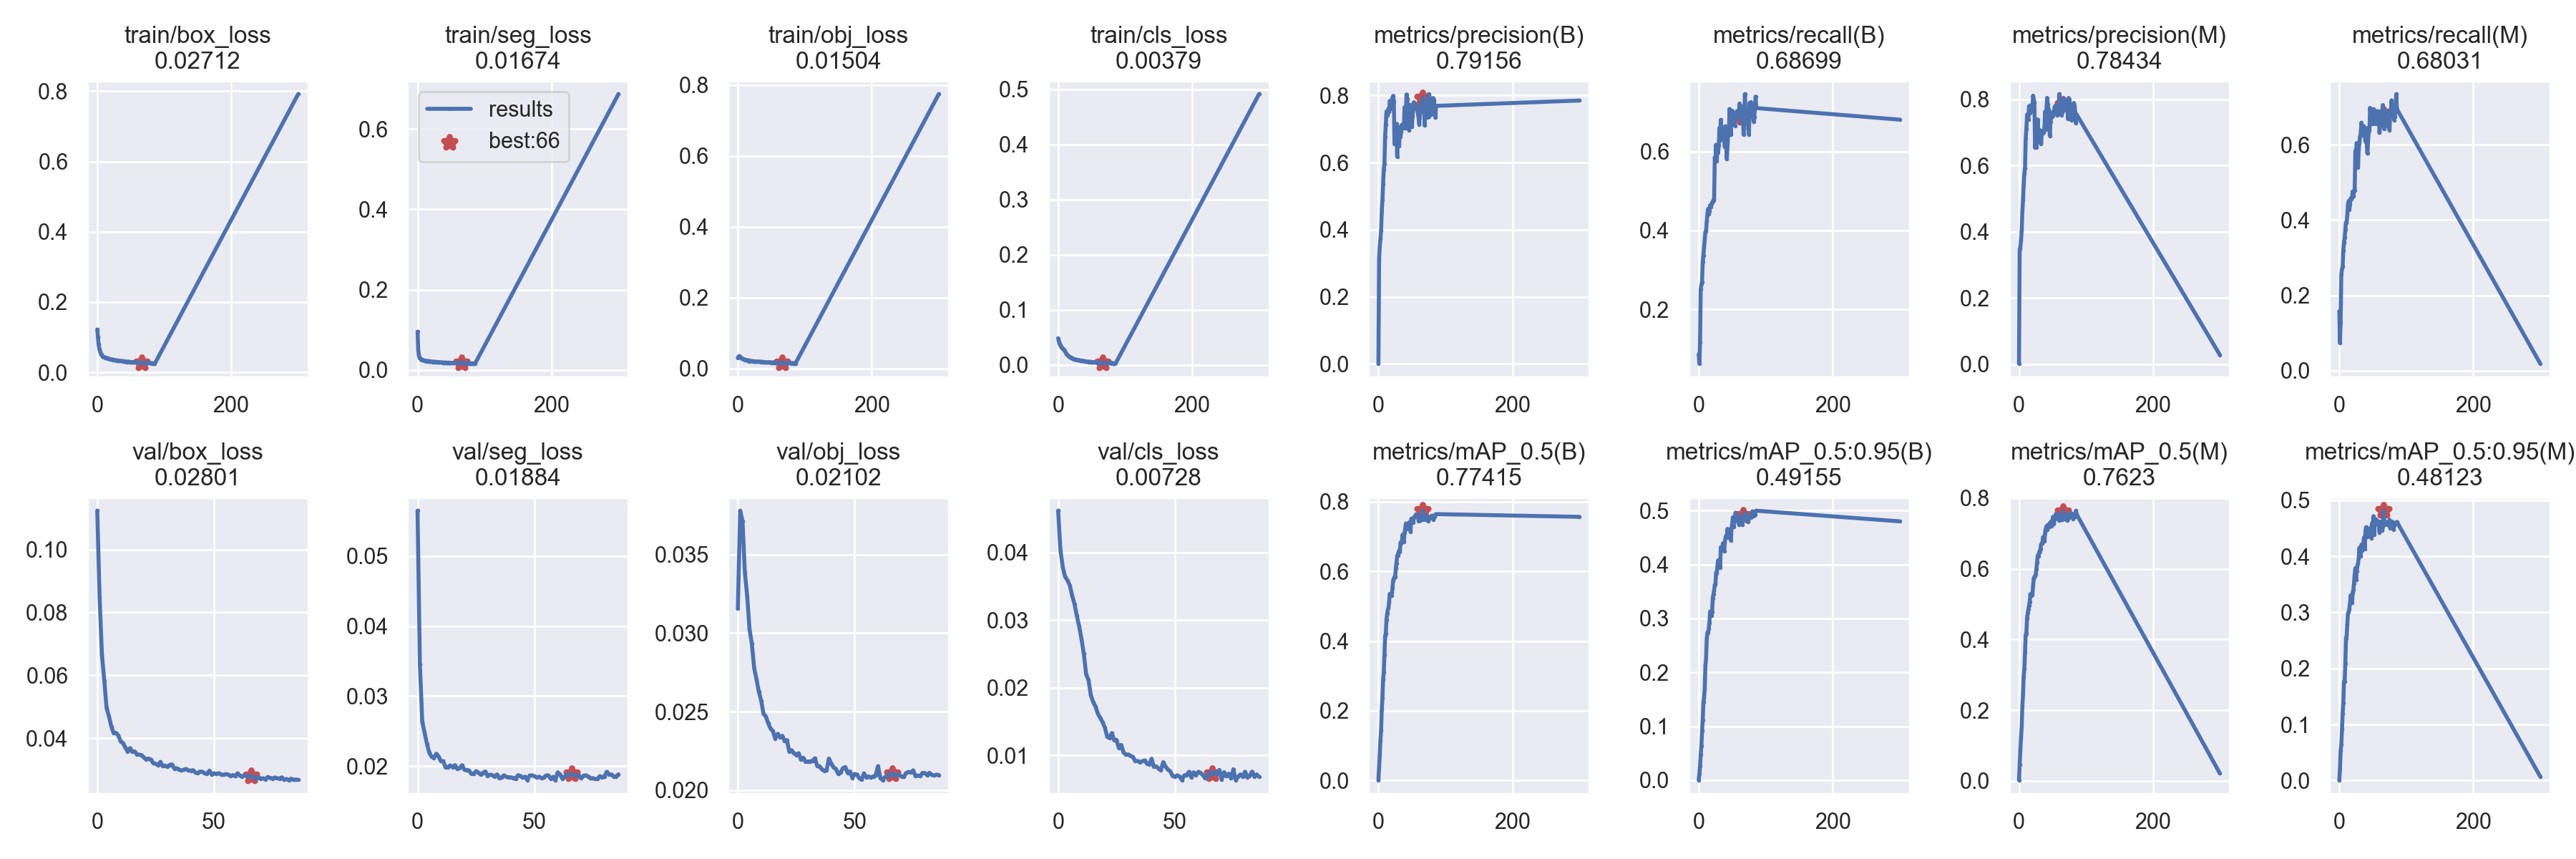

The table this chart was drawn from, first rows:
epoch, train/box_loss, train/seg_loss, train/obj_loss, train/cls_loss, metrics/precision(B), metrics/recall(B), metrics/mAP_0.5(B), metrics/mAP_0.5:0.95(B), metrics/precision(M), metrics/recall(M), metrics/mAP_0.5(M), metrics/mAP_0.5:0.95(M), val/box_loss, val/seg_loss, val/obj_loss, val/cls_loss, x/lr0, x/lr1, x/lr2
0, 0.1218, 0.09523, 0.02993, 0.04836, 0.001197, 0.08594, 0.0008634, 0.0002, 0.002227, 0.1576, 0.002165, 0.0007536, 0.1123, 0.0565, 0.03155, 0.04615, 0.06721, 0.0003312, 0.0003312
1, 0.1004, 0.05022, 0.03321, 0.04317, 0.3111, 0.06288, 0.03676, 0.01128, 0.3471, 0.07435, 0.04598, 0.02, 0.08467, 0.03453, 0.03778, 0.04029, 0.03421, 0.0006623, 0.0006623
2, 0.07991, 0.03631, 0.03519, 0.03862, 0.3501, 0.1175, 0.07228, 0.0261, 0.3523, 0.1285, 0.08655, 0.05265, 0.06651, 0.0264, 0.03713, 0.0378, 0.001205, 0.0009913, 0.0009913
3, 0.06674, 0.03062, 0.03344, 0.0359, 0.3723, 0.2513, 0.116, 0.04771, 0.3726, 0.2552, 0.1224, 0.06381, 0.05833, 0.02477, 0.03386, 0.0364, 0.0009901, 0.0009901, 0.0009901
4, 0.05993, 0.02893, 0.03154, 0.03435, 0.398, 0.263, 0.1452, 0.063, 0.403, 0.2705, 0.1533, 0.09124, 0.04956, 0.02319, 0.03235, 0.03586, 0.0009901, 0.0009901, 0.0009901
5, 0.05379, 0.02642, 0.02947, 0.0323, 0.4558, 0.27, 0.2046, 0.09154, 0.4611, 0.2762, 0.2127, 0.1196, 0.04694, 0.02192, 0.03025, 0.03512, 0.0009868, 0.0009868, 0.0009868
6, 0.05011, 0.02491, 0.02746, 0.03134, 0.4894, 0.3194, 0.2359, 0.1115, 0.4962, 0.3191, 0.2443, 0.1381, 0.04377, 0.02134, 0.02932, 0.03361, 0.0009835, 0.0009835, 0.0009835
7, 0.04825, 0.02547, 0.02789, 0.02936, 0.5351, 0.3364, 0.2895, 0.1445, 0.5395, 0.3388, 0.2948, 0.1766, 0.04156, 0.02117, 0.02775, 0.03238, 0.0009802, 0.0009802, 0.0009802
8, 0.04575, 0.02365, 0.02651, 0.02869, 0.579, 0.3582, 0.311, 0.1523, 0.577, 0.3524, 0.3177, 0.1767, 0.04169, 0.02175, 0.02705, 0.03061, 0.0009769, 0.0009769, 0.0009769
9, 0.04431, 0.02357, 0.02495, 0.02761, 0.5963, 0.3771, 0.3603, 0.1694, 0.5916, 0.3741, 0.364, 0.2081, 0.04085, 0.02135, 0.02626, 0.02907, 0.0009736, 0.0009736, 0.0009736
10, 0.0436, 0.02305, 0.02523, 0.02508, 0.6773, 0.3966, 0.4145, 0.2122, 0.6817, 0.3937, 0.4133, 0.2531, 0.03896, 0.0207, 0.02568, 0.02719, 0.0009703, 0.0009703, 0.0009703
11, 0.04282, 0.02318, 0.02427, 0.02282, 0.713, 0.3972, 0.4208, 0.2256, 0.7098, 0.3931, 0.418, 0.258, 0.03843, 0.02071, 0.02485, 0.025, 0.000967, 0.000967, 0.000967
12, 0.04155, 0.02214, 0.02424, 0.02066, 0.7522, 0.4225, 0.4606, 0.2621, 0.7535, 0.4138, 0.4593, 0.2794, 0.037, 0.0198, 0.0247, 0.02196, 0.0009637, 0.0009637, 0.0009637
13, 0.04169, 0.02136, 0.02321, 0.01894, 0.7477, 0.4416, 0.4784, 0.2739, 0.7523, 0.4402, 0.4749, 0.2976, 0.03575, 0.01985, 0.02425, 0.02115, 0.0009604, 0.0009604, 0.0009604
14, 0.04043, 0.02212, 0.02334, 0.01779, 0.7417, 0.4547, 0.4888, 0.2726, 0.7384, 0.4505, 0.4858, 0.3008, 0.0368, 0.02009, 0.02392, 0.0189, 0.0009571, 0.0009571, 0.0009571
15, 0.04017, 0.02191, 0.02278, 0.01673, 0.7603, 0.4407, 0.4946, 0.2809, 0.7785, 0.4273, 0.4954, 0.3059, 0.0356, 0.01985, 0.02376, 0.01788, 0.0009538, 0.0009538, 0.0009538
16, 0.03895, 0.02175, 0.02302, 0.01521, 0.7523, 0.448, 0.5128, 0.2925, 0.7586, 0.4412, 0.5068, 0.3164, 0.03576, 0.02013, 0.02328, 0.01723, 0.0009505, 0.0009505, 0.0009505
17, 0.03811, 0.0205, 0.02075, 0.01451, 0.7838, 0.4637, 0.5356, 0.3127, 0.7808, 0.4575, 0.5286, 0.3305, 0.03483, 0.01961, 0.02358, 0.01617, 0.0009472, 0.0009472, 0.0009472
18, 0.03813, 0.02104, 0.02127, 0.01358, 0.777, 0.4603, 0.5302, 0.3078, 0.7799, 0.4555, 0.524, 0.3245, 0.03474, 0.01971, 0.02338, 0.01553, 0.0009439, 0.0009439, 0.0009439
19, 0.03706, 0.02092, 0.02113, 0.01338, 0.7602, 0.4663, 0.53, 0.3048, 0.7639, 0.4592, 0.5241, 0.3172, 0.03454, 0.02012, 0.02346, 0.01493, 0.0009406, 0.0009406, 0.0009406
20, 0.03708, 0.02112, 0.02111, 0.01243, 0.7763, 0.4706, 0.5301, 0.3124, 0.7665, 0.476, 0.5263, 0.3345, 0.03377, 0.01949, 0.02315, 0.01411, 0.0009373, 0.0009373, 0.0009373
21, 0.03692, 0.02043, 0.02103, 0.01206, 0.794, 0.4736, 0.553, 0.3376, 0.8107, 0.4634, 0.5515, 0.3401, 0.03322, 0.01943, 0.02318, 0.01277, 0.000934, 0.000934, 0.000934
22, 0.03651, 0.02014, 0.02066, 0.01166, 0.7987, 0.4763, 0.574, 0.3449, 0.7996, 0.4778, 0.5725, 0.3521, 0.03349, 0.01937, 0.02247, 0.01257, 0.0009307, 0.0009307, 0.0009307
23, 0.03585, 0.01986, 0.02069, 0.01096, 0.7821, 0.4787, 0.5796, 0.3514, 0.7895, 0.4789, 0.577, 0.3678, 0.03318, 0.01889, 0.02253, 0.01329, 0.0009274, 0.0009274, 0.0009274
24, 0.03479, 0.01952, 0.02057, 0.01037, 0.6548, 0.5852, 0.5843, 0.3619, 0.6535, 0.5842, 0.5799, 0.3788, 0.032, 0.01889, 0.02234, 0.01225, 0.0009241, 0.0009241, 0.0009241
25, 0.03522, 0.02048, 0.02015, 0.0104, 0.6708, 0.5803, 0.5841, 0.3626, 0.6712, 0.5816, 0.5847, 0.358, 0.03189, 0.01926, 0.02224, 0.0123, 0.0009208, 0.0009208, 0.0009208
26, 0.03483, 0.01936, 0.01944, 0.009671, 0.664, 0.6168, 0.6095, 0.3851, 0.6543, 0.6043, 0.5999, 0.3732, 0.03133, 0.01907, 0.02235, 0.01108, 0.0009175, 0.0009175, 0.0009175
27, 0.0343, 0.01999, 0.01961, 0.009502, 0.7152, 0.5753, 0.6239, 0.384, 0.7129, 0.5722, 0.6185, 0.3825, 0.03241, 0.01879, 0.02195, 0.01156, 0.0009142, 0.0009142, 0.0009142
28, 0.03408, 0.01948, 0.0193, 0.009219, 0.6177, 0.6083, 0.6455, 0.3974, 0.7387, 0.5399, 0.638, 0.3878, 0.03115, 0.01904, 0.02206, 0.01042, 0.0009109, 0.0009109, 0.0009109
29, 0.03343, 0.01935, 0.01967, 0.008852, 0.7057, 0.5977, 0.6452, 0.4077, 0.7028, 0.5874, 0.6354, 0.3968, 0.03125, 0.01922, 0.0218, 0.01012, 0.0009076, 0.0009076, 0.0009076
30, 0.03375, 0.01927, 0.01936, 0.008895, 0.6865, 0.6162, 0.6545, 0.4073, 0.6749, 0.6047, 0.6461, 0.4148, 0.03089, 0.01859, 0.02183, 0.01015, 0.0009043, 0.0009043, 0.0009043
31, 0.0333, 0.01917, 0.01961, 0.008481, 0.6501, 0.6597, 0.6602, 0.4073, 0.6723, 0.6214, 0.651, 0.4026, 0.03147, 0.01876, 0.02183, 0.00994, 0.000901, 0.000901, 0.000901
32, 0.03278, 0.0194, 0.01887, 0.008337, 0.6979, 0.6278, 0.6551, 0.3938, 0.7057, 0.6298, 0.6563, 0.3996, 0.03164, 0.01871, 0.02188, 0.009768, 0.0008977, 0.0008977, 0.0008977
33, 0.03259, 0.01878, 0.01889, 0.00783, 0.6767, 0.68, 0.6827, 0.4317, 0.6645, 0.6583, 0.6684, 0.4206, 0.03025, 0.01853, 0.02203, 0.009188, 0.0008944, 0.0008944, 0.0008944
34, 0.03253, 0.01856, 0.01907, 0.007863, 0.6923, 0.6528, 0.681, 0.4257, 0.6998, 0.6286, 0.6728, 0.4106, 0.0304, 0.0188, 0.02153, 0.009173, 0.0008911, 0.0008911, 0.0008911
35, 0.0323, 0.01869, 0.01806, 0.007737, 0.7125, 0.6376, 0.6836, 0.4272, 0.7006, 0.6256, 0.6718, 0.4213, 0.03001, 0.01826, 0.02152, 0.008999, 0.0008878, 0.0008878, 0.0008878
36, 0.03211, 0.01835, 0.01777, 0.007125, 0.7024, 0.6616, 0.7054, 0.4391, 0.6984, 0.6497, 0.6902, 0.4249, 0.02972, 0.01839, 0.02133, 0.00913, 0.0008845, 0.0008845, 0.0008845
37, 0.03195, 0.01859, 0.01891, 0.007, 0.7083, 0.6473, 0.6892, 0.4396, 0.6988, 0.6323, 0.6816, 0.4337, 0.02991, 0.01867, 0.02123, 0.009246, 0.0008812, 0.0008812, 0.0008812
38, 0.03182, 0.0181, 0.01832, 0.007348, 0.7023, 0.6384, 0.6841, 0.4252, 0.7142, 0.634, 0.6784, 0.4127, 0.03019, 0.01844, 0.02128, 0.008798, 0.0008779, 0.0008779, 0.0008779
39, 0.0307, 0.01783, 0.01792, 0.006864, 0.7646, 0.6121, 0.7113, 0.4414, 0.7626, 0.6081, 0.7028, 0.4438, 0.02971, 0.01841, 0.02201, 0.008701, 0.0008746, 0.0008746, 0.0008746
40, 0.03079, 0.01812, 0.0172, 0.006763, 0.7029, 0.6638, 0.7223, 0.4497, 0.709, 0.6447, 0.7139, 0.452, 0.02965, 0.01837, 0.02167, 0.009498, 0.0008713, 0.0008713, 0.0008713
41, 0.03108, 0.01832, 0.01775, 0.006627, 0.7545, 0.6122, 0.7374, 0.4531, 0.7668, 0.6007, 0.7205, 0.4341, 0.02978, 0.01832, 0.02144, 0.008299, 0.000868, 0.000868, 0.000868
42, 0.03119, 0.01775, 0.01748, 0.006052, 0.8029, 0.5806, 0.7223, 0.4548, 0.8039, 0.5768, 0.7104, 0.4418, 0.02906, 0.01814, 0.02134, 0.00838, 0.0008647, 0.0008647, 0.0008647
43, 0.03025, 0.01797, 0.01759, 0.005909, 0.79, 0.6168, 0.7355, 0.4659, 0.7846, 0.6111, 0.7243, 0.4399, 0.02887, 0.0187, 0.02103, 0.00806, 0.0008614, 0.0008614, 0.0008614
44, 0.02961, 0.01773, 0.01689, 0.005821, 0.766, 0.641, 0.7295, 0.4503, 0.7694, 0.6329, 0.7216, 0.4461, 0.02938, 0.01859, 0.02114, 0.007832, 0.0008581, 0.0008581, 0.0008581
45, 0.02993, 0.01808, 0.01724, 0.005529, 0.7307, 0.6428, 0.7303, 0.4552, 0.7264, 0.6373, 0.7195, 0.436, 0.02926, 0.01836, 0.0214, 0.00901, 0.0008548, 0.0008548, 0.0008548
46, 0.03026, 0.0181, 0.01798, 0.005891, 0.6958, 0.7075, 0.7405, 0.4585, 0.6896, 0.6979, 0.7296, 0.4445, 0.02876, 0.01847, 0.02147, 0.008317, 0.0008515, 0.0008515, 0.0008515
47, 0.03015, 0.01747, 0.01759, 0.005662, 0.7408, 0.684, 0.7337, 0.4621, 0.7315, 0.6782, 0.7323, 0.4515, 0.02864, 0.018, 0.02109, 0.007905, 0.0008482, 0.0008482, 0.0008482
48, 0.02933, 0.01805, 0.01676, 0.005397, 0.7526, 0.6432, 0.7143, 0.4445, 0.7444, 0.6552, 0.7215, 0.4324, 0.02965, 0.01865, 0.02119, 0.007665, 0.0008449, 0.0008449, 0.0008449
49, 0.02944, 0.01792, 0.01724, 0.005071, 0.772, 0.6945, 0.7512, 0.4684, 0.7595, 0.6823, 0.7343, 0.4591, 0.02838, 0.01866, 0.02079, 0.006955, 0.0008416, 0.0008416, 0.0008416
50, 0.02899, 0.01728, 0.01639, 0.005442, 0.7073, 0.7034, 0.7497, 0.475, 0.7609, 0.6562, 0.739, 0.4498, 0.02878, 0.01854, 0.02103, 0.006907, 0.0008383, 0.0008383, 0.0008383
51, 0.02922, 0.0175, 0.01671, 0.005065, 0.7381, 0.6918, 0.7454, 0.4873, 0.7503, 0.6944, 0.7476, 0.4714, 0.02862, 0.01838, 0.02099, 0.007045, 0.000835, 0.000835, 0.000835
52, 0.02904, 0.01719, 0.01704, 0.004924, 0.7564, 0.6755, 0.7407, 0.47, 0.755, 0.6646, 0.7279, 0.4382, 0.02883, 0.01848, 0.02075, 0.006865, 0.0008317, 0.0008317, 0.0008317
53, 0.02877, 0.01753, 0.01641, 0.004822, 0.7797, 0.6925, 0.7558, 0.4831, 0.7751, 0.6855, 0.74, 0.4567, 0.02845, 0.01829, 0.02068, 0.006361, 0.0008284, 0.0008284, 0.0008284
54, 0.02881, 0.01756, 0.01697, 0.005113, 0.7759, 0.6652, 0.7574, 0.4812, 0.7799, 0.656, 0.7403, 0.4588, 0.0283, 0.01835, 0.02106, 0.007058, 0.0008251, 0.0008251, 0.0008251
55, 0.02869, 0.01716, 0.01605, 0.004412, 0.7616, 0.6907, 0.7573, 0.496, 0.7594, 0.6875, 0.7556, 0.4658, 0.02852, 0.01864, 0.02081, 0.007087, 0.0008218, 0.0008218, 0.0008218
56, 0.02869, 0.01773, 0.01662, 0.005067, 0.7664, 0.6816, 0.7636, 0.4813, 0.762, 0.6776, 0.7527, 0.4598, 0.02845, 0.01868, 0.02088, 0.007574, 0.0008185, 0.0008185, 0.0008185
57, 0.02827, 0.01702, 0.01642, 0.004312, 0.7627, 0.7017, 0.7643, 0.4862, 0.7525, 0.6895, 0.7509, 0.4628, 0.02794, 0.01819, 0.02079, 0.006758, 0.0008152, 0.0008152, 0.0008152
58, 0.02799, 0.01705, 0.01637, 0.004216, 0.7665, 0.6941, 0.7579, 0.4872, 0.7756, 0.6852, 0.7497, 0.4616, 0.02823, 0.01844, 0.02087, 0.007496, 0.0008119, 0.0008119, 0.0008119
59, 0.02812, 0.01703, 0.01637, 0.004013, 0.7459, 0.6926, 0.7581, 0.4876, 0.7565, 0.6853, 0.7533, 0.4619, 0.02789, 0.01799, 0.02095, 0.007051, 0.0008086, 0.0008086, 0.0008086
... 28 more rows
